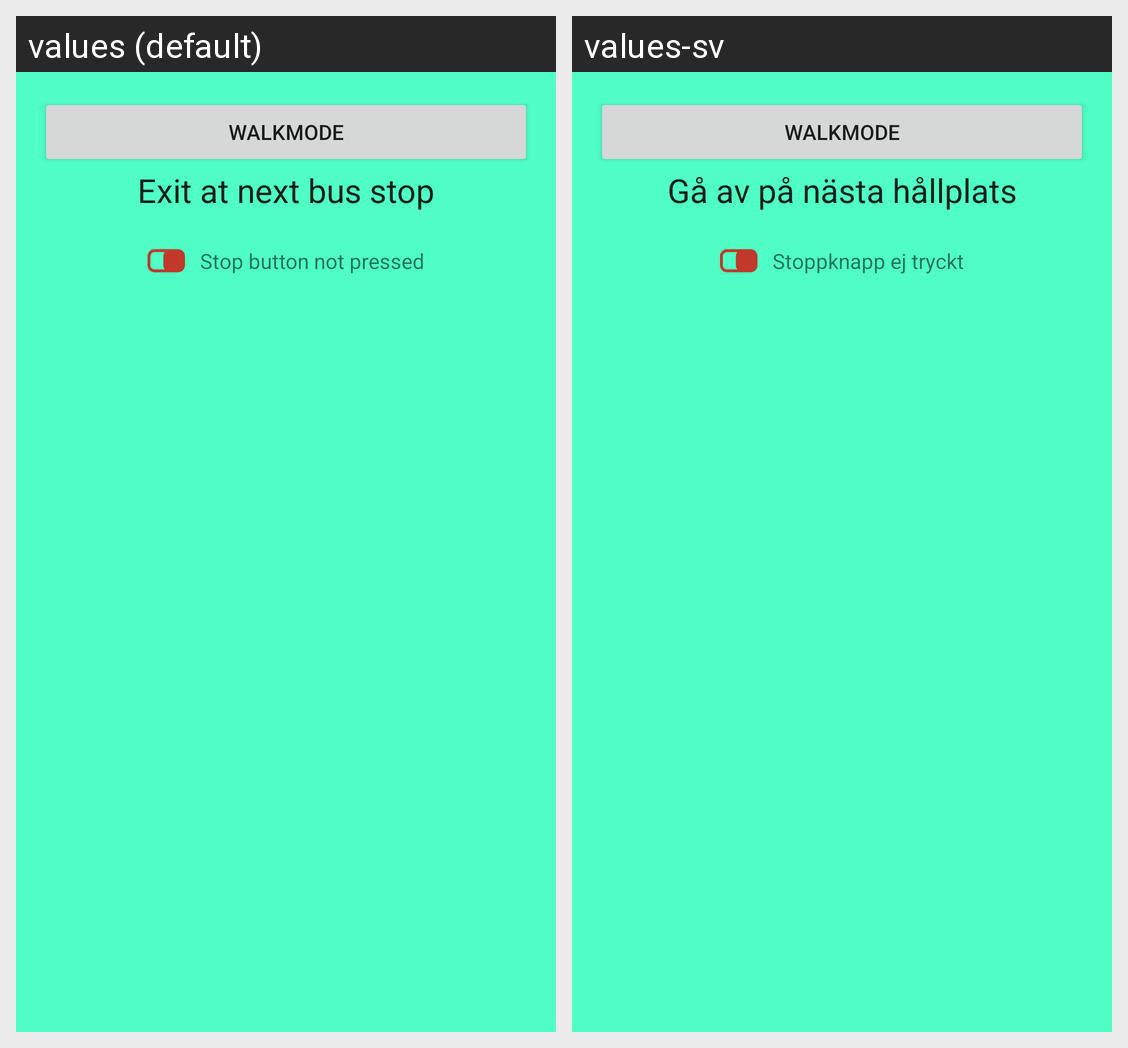

The Android screen above is rendered under two locales of the same app. Produce the string resources it draws, with the default and per-locale values.
Android screen res/layout/activity_child_leave_bus.xml rendered under 2 locales, left to right: values (default), values-sv. Device: Nexus 5 (rendered at 1080×1920; each locale shown at half size, 540×960, under a caption strip naming it); theme AppTheme.
Strings drawn on this screen, with the default value and each locale's value (text and hints the layout hard-codes, and strings that could not be matched under every locale, appear in the picture but are not listed):

child_leave_bus_exit_at_next_stop
  values: Exit at next bus stop
  values-sv: Gå av på nästa hållplats

child_leave_bus_stop_button_not_pressed
  values: Stop button not pressed
  values-sv: Stoppknapp ej tryckt
